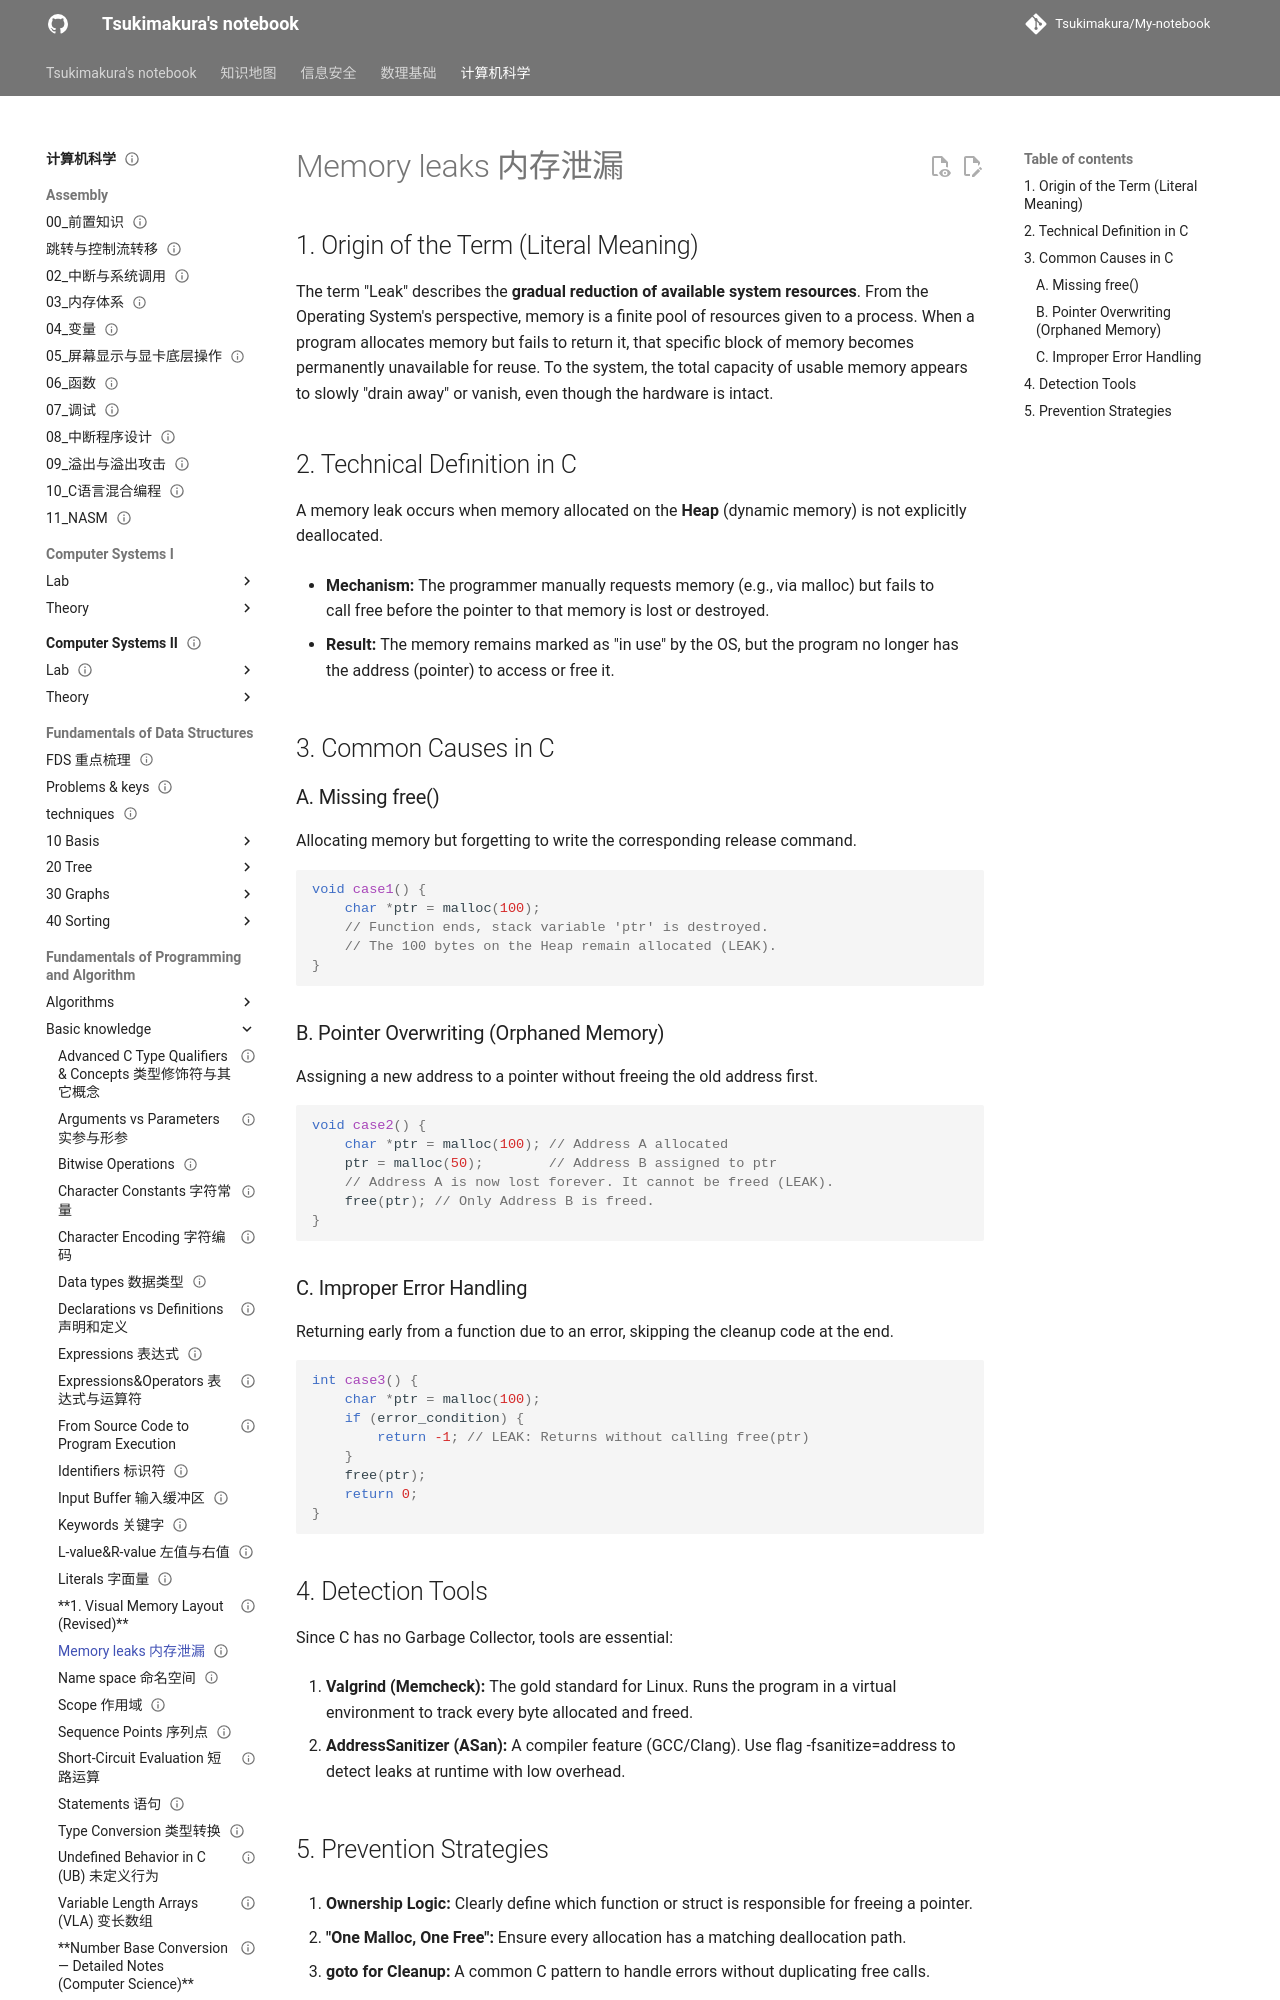

repository: Tsukimakura/My-notebook · page: 计算机科学/Fundamentals of Programming and Algorithm/Basic knowledge/Memory leaks 内存泄漏/index.html · generator: mkdocs

---
title: "Memory leaks 内存泄漏"
status: draft
tags: [cs]
created: null
updated: 2026-10-06
sources: []
---

# Memory leaks 内存泄漏

## 1. Origin of the Term (Literal Meaning)

The term "Leak" describes the **gradual reduction of available system resources**.
From the Operating System's perspective, memory is a finite pool of resources given to a process. When a program allocates memory but fails to return it, that specific block of memory becomes permanently unavailable for reuse. To the system, the total capacity of usable memory appears to slowly "drain away" or vanish, even though the hardware is intact.

## 2. Technical Definition in C

A memory leak occurs when memory allocated on the **Heap** (dynamic memory) is not explicitly deallocated.

- **Mechanism:** The programmer manually requests memory (e.g., via malloc) but fails to call free before the pointer to that memory is lost or destroyed.

- **Result:** The memory remains marked as "in use" by the OS, but the program no longer has the address (pointer) to access or free it.

## 3. Common Causes in C

### A. Missing free()

Allocating memory but forgetting to write the corresponding release command.

```c
void case1() {
    char *ptr = malloc(100);
    // Function ends, stack variable 'ptr' is destroyed.
    // The 100 bytes on the Heap remain allocated (LEAK).
}
```
